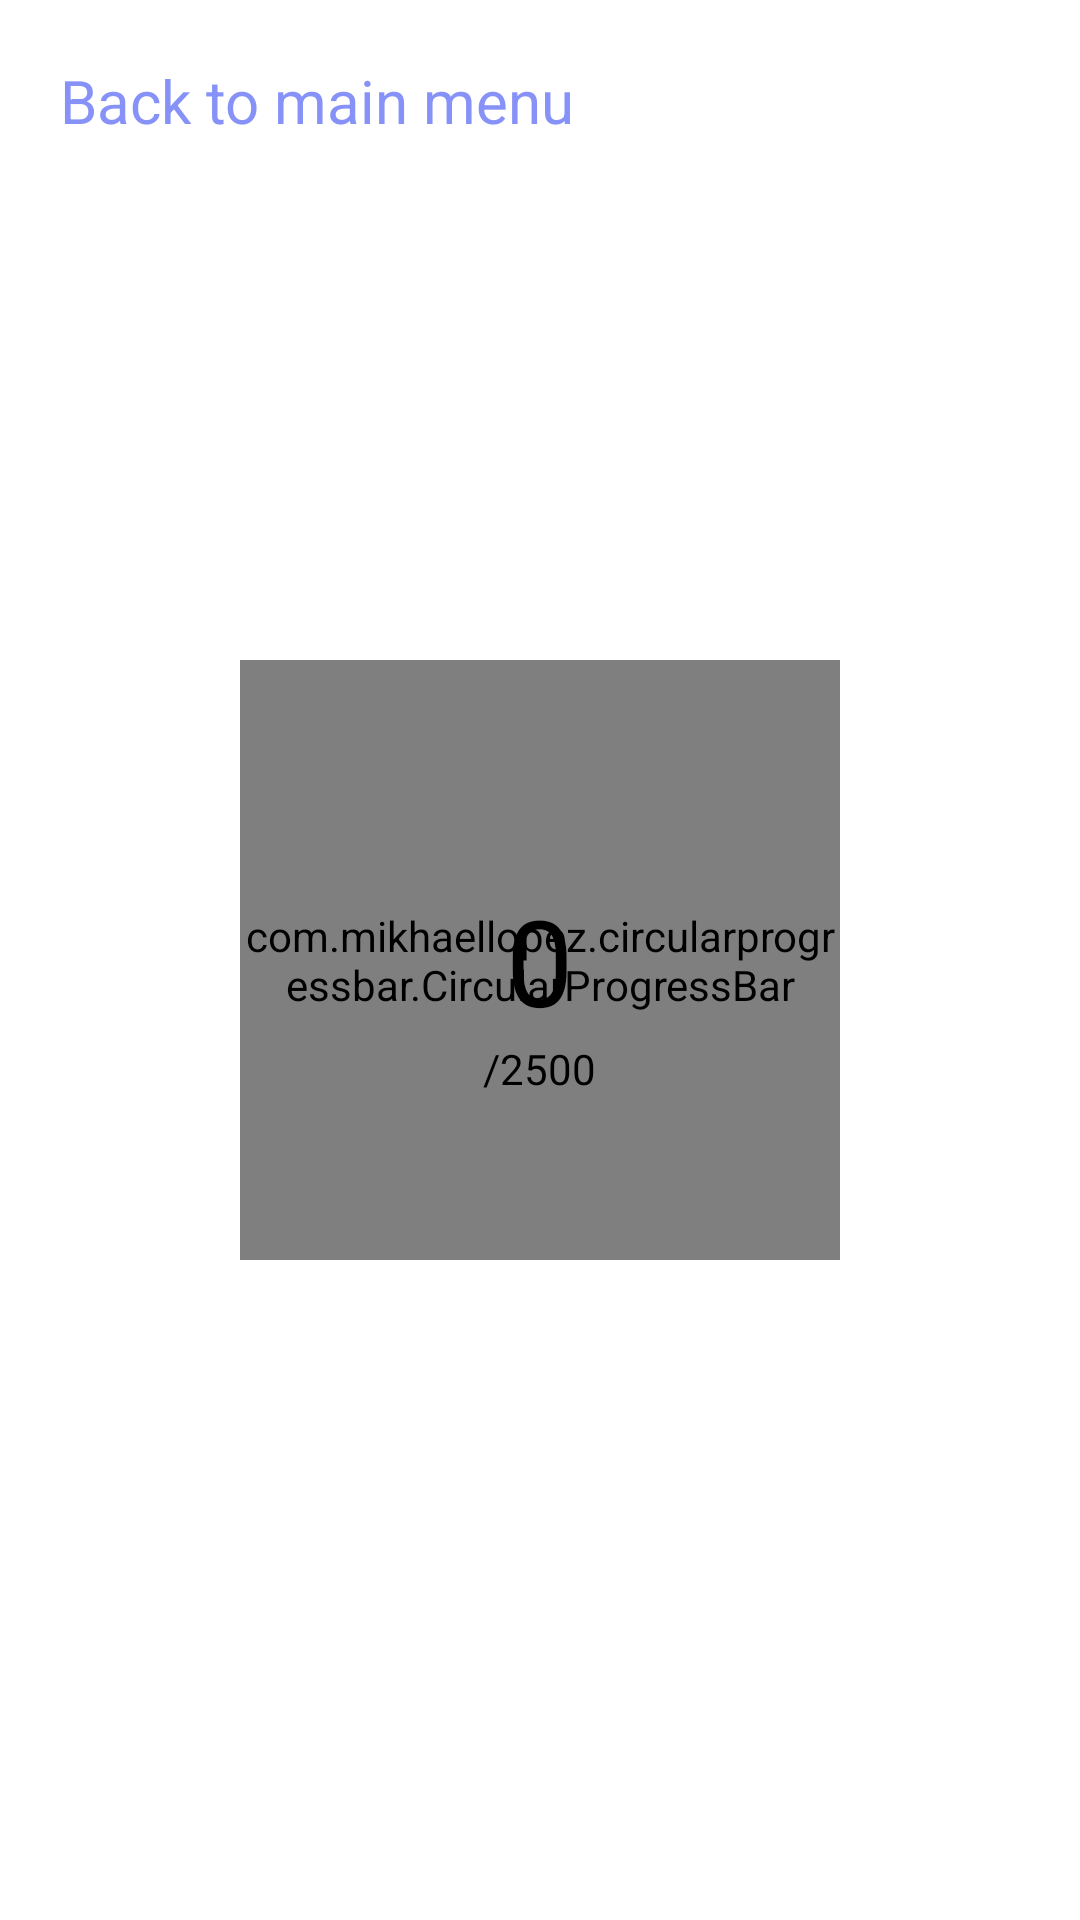

Here is an Android app screen rendered from its layout file. Give the layout XML and the strings, colors and styles it references.
<!-- AndroidManifest.xml: application theme Theme.Gymnasios -->
<!-- res/layout/activity_walking.xml -->
<?xml version="1.0" encoding="utf-8"?>
<RelativeLayout
    xmlns:android="http://schemas.android.com/apk/res/android"
    xmlns:app="http://schemas.android.com/apk/res-auto"
    xmlns:tools="http://schemas.android.com/tools"
    android:layout_width="match_parent"
    android:layout_height="match_parent"
    tools:context="WalkingActivity">

    <com.mikhaellopez.circularprogressbar.CircularProgressBar
        android:id="@+id/progress_circular"
        android:layout_width="200dp"
        android:layout_height="200dp"
        app:cpb_background_progressbar_color="@color/lavender"
        app:cpb_background_progressbar_width="20dp"
        app:cpb_progress_direction="to_right"
        app:cpb_progressbar_color="#F44336"
        app:cpb_progressbar_width="15dp"
        app:cpb_round_border="true"
        android:layout_centerInParent="true"
        app:cpb_progress_max="2500"/>

    <TextView
        android:layout_width="wrap_content"
        android:layout_height="wrap_content"
        android:id="@+id/tvStepsTaken"
        android:layout_centerInParent="true"
        android:text="0"
        android:textColor="@color/black"
        android:textSize="40sp"/>

    <TextView
        android:layout_width="wrap_content"
        android:layout_height="wrap_content"
        android:id="@+id/tvTotalMax"
        android:layout_below="@+id/tvStepsTaken"
        android:layout_centerInParent="true"
        android:text="/2500"
        android:textColor="@color/black"
        android:textSize="14sp"/>

    <TextView
        android:id="@+id/tvBackFromSteps"
        android:layout_width="wrap_content"
        android:layout_height="wrap_content"
        android:layout_alignParentStart="true"
        android:layout_alignParentTop="true"
        android:layout_marginStart="20dp"
        android:layout_marginTop="20dp"
        android:text="Back to main menu"
        android:textColor="@color/lavender"
        android:textSize="20dp" />

</RelativeLayout>
<!-- resources referenced by this layout -->
<resources>
  <color name="black">#FF000000</color>
  <color name="lavender">#8692F7</color>
  <style name="Theme.Gymnasios" parent="Theme.MaterialComponents.DayNight.DarkActionBar">
          
          <item name="colorPrimary">@color/lavender</item>
          <item name="colorPrimaryVariant">@color/lavender</item>
          <item name="colorOnPrimary">@color/white</item>
          
          <item name="colorSecondary">@color/teal_200</item>
          <item name="colorSecondaryVariant">@color/teal_700</item>
          <item name="colorOnSecondary">@color/black</item>
          
          <item name="android:statusBarColor">?attr/colorPrimaryVariant</item>
          
      </style>
  <color name="white">#FFFFFFFF</color>
  <color name="teal_200">#FF03DAC5</color>
  <color name="teal_700">#FF018786</color>
</resources>
